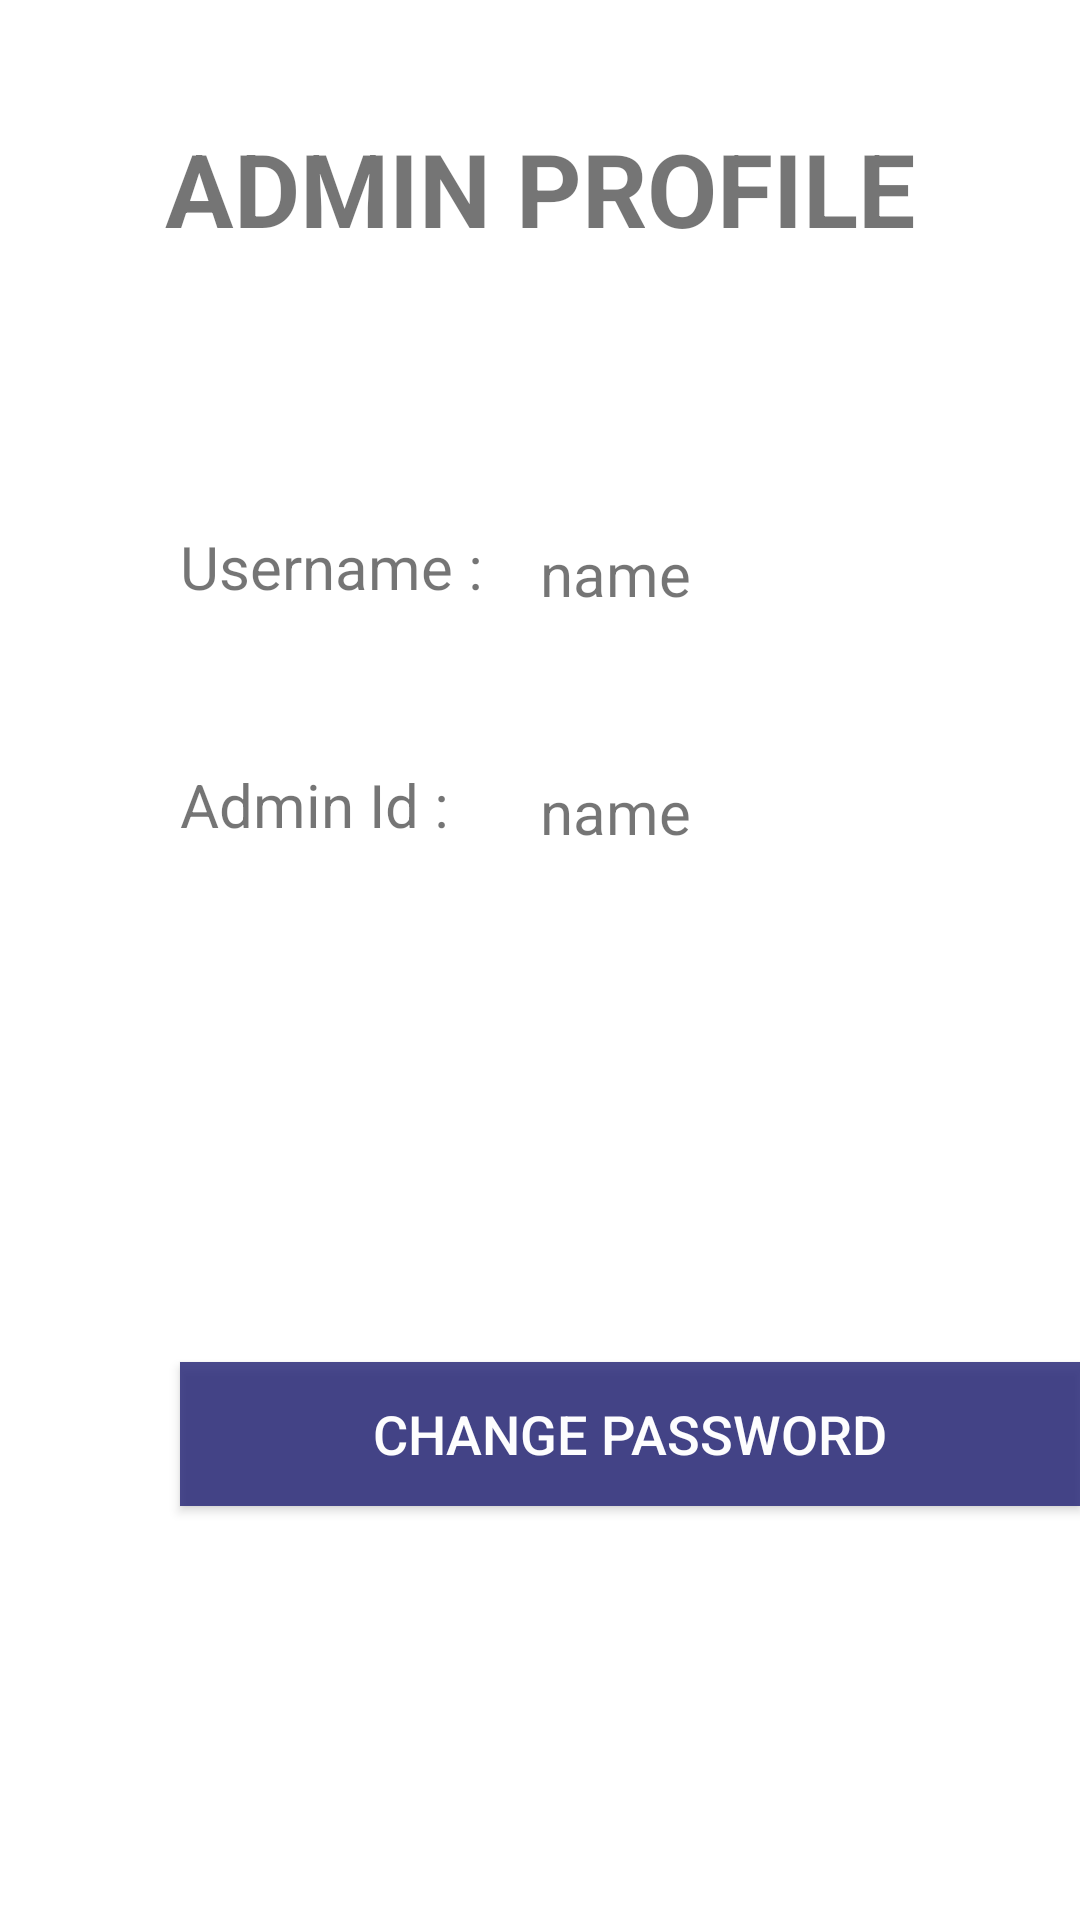

Here is an Android app screen rendered from its layout file. Give the layout XML and the strings, colors and styles it references.
<!-- AndroidManifest.xml: application theme Theme.Thepku -->
<!-- res/layout/activity_adm_profile.xml -->
<?xml version="1.0" encoding="utf-8"?>
<LinearLayout xmlns:android="http://schemas.android.com/apk/res/android"
    xmlns:app="http://schemas.android.com/apk/res-auto"
    xmlns:tools="http://schemas.android.com/tools"
    android:layout_width="match_parent"
    android:layout_height="match_parent"
    android:background="@drawable/background2"
    android:orientation="vertical"
    tools:context=".Adm_profile">

    <ImageButton
        android:id="@+id/imageButton"
        android:layout_width="wrap_content"
        android:layout_height="wrap_content"
        app:srcCompat="@drawable/back2"
        android:background="#00000000"/>

    <TextView
        android:id="@+id/header"
        android:layout_width="match_parent"
        android:gravity="center"
        android:layout_marginVertical="40dp"
        android:layout_height="wrap_content"
        android:text="ADMIN PROFILE"
        android:textSize="34sp"
        android:textStyle="bold" />

    <TextView
        android:id="@+id/textView2"
        android:layout_width="wrap_content"
        android:layout_height="wrap_content"
        android:text="Username :"
        android:layout_marginTop="50dp"
        android:layout_marginLeft="60dp"
        android:textSize="20sp" />

    <TextView
        android:id="@+id/textname"
        android:layout_width="wrap_content"
        android:layout_height="wrap_content"
        android:layout_marginLeft="180dp"
        android:layout_marginTop="-25dp"
        android:text="name"
        android:textSize="20sp" />

    <TextView
        android:id="@+id/textView3"
        android:layout_width="wrap_content"
        android:layout_height="wrap_content"
        android:text="Admin Id :"
        android:layout_marginTop="50dp"
        android:layout_marginLeft="60dp"
        android:textSize="20sp"
        />

    <TextView
        android:id="@+id/textmatrix"
        android:layout_width="wrap_content"
        android:layout_height="wrap_content"
        android:text="name"
        android:layout_marginLeft="180dp"
        android:layout_marginTop="-25dp"
        android:textSize="20sp" />

    <Button
        android:id="@+id/button"
        android:layout_width="300dp"
        android:layout_height="wrap_content"
        android:layout_marginStart="60dp"
        android:layout_marginTop="170dp"
        android:text="Change Password"
        android:background="#DA2C2C7A"
        android:textColor="#FDFFFFFF"
        android:textSize="18sp"
        />

</LinearLayout>
<!-- resources referenced by this layout -->
<resources>
  <style name="Theme.Thepku" parent="Theme.MaterialComponents.DayNight.NoActionBar">
          
          <item name="colorPrimary">@color/purple_500</item>
          <item name="colorPrimaryVariant">@color/purple_700</item>
          <item name="colorOnPrimary">@color/white</item>
          
          <item name="colorSecondary">@color/teal_200</item>
          <item name="colorSecondaryVariant">@color/teal_700</item>
          <item name="colorOnSecondary">@color/black</item>
          
          <item name="android:statusBarColor" tools:targetApi="l">?attr/colorPrimaryVariant</item>
          
      </style>
  <!-- not gathered from this repository: default colours our renderer supplied (Android Studio template values) -->
  <color name="purple_500">#FF6200EE</color>
  <color name="purple_700">#FF3700B3</color>
  <color name="teal_200">#FF03DAC5</color>
  <color name="teal_700">#FF018786</color>
  <color name="black">#FF000000</color>
  <color name="white">#FFFFFFFF</color>
</resources>
